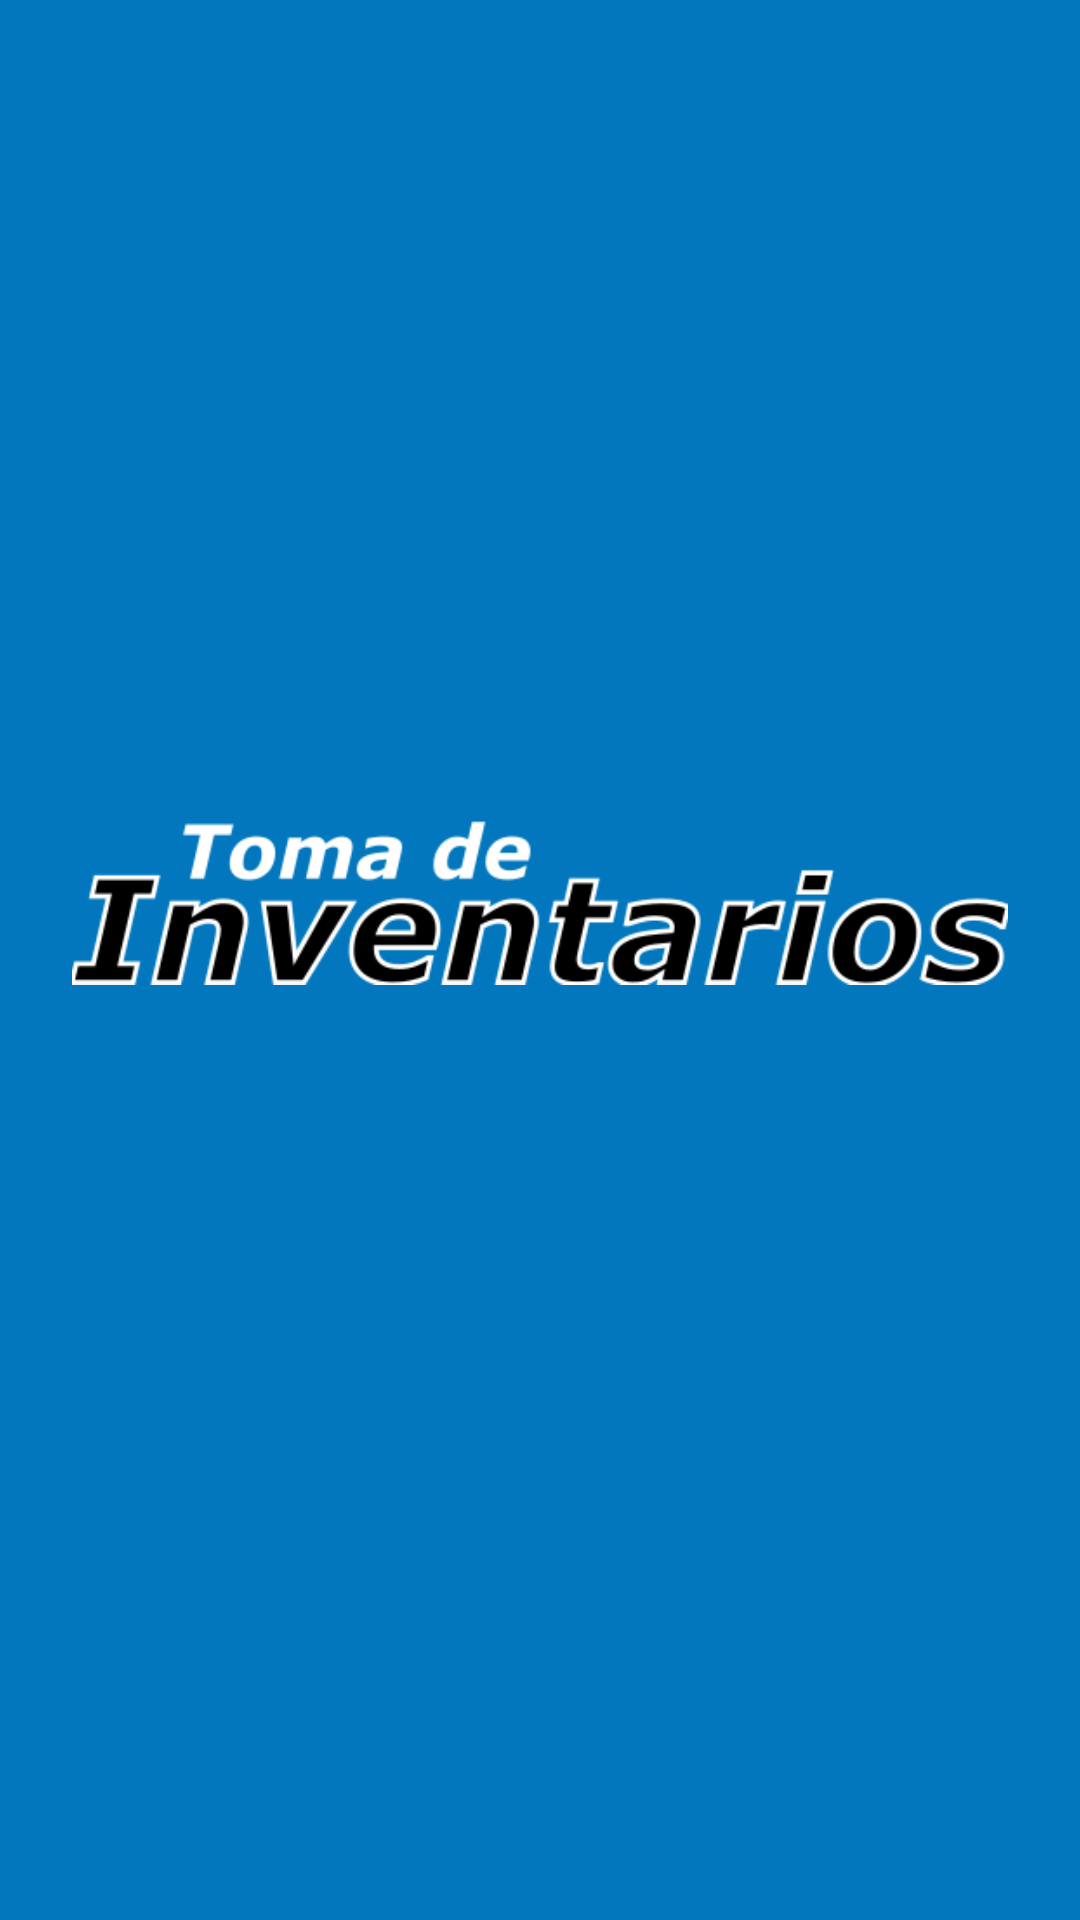

Android layout source for this screen:
<!-- AndroidManifest.xml: application theme AppTheme.NoActionBar -->
<!-- res/layout/nav_header_main.xml -->
<?xml version="1.0" encoding="utf-8"?>
<androidx.constraintlayout.widget.ConstraintLayout xmlns:android="http://schemas.android.com/apk/res/android"
    xmlns:app="http://schemas.android.com/apk/res-auto"
    xmlns:tools="http://schemas.android.com/tools"
    android:layout_width="match_parent"
    android:layout_height="@dimen/nav_header_height"
    android:background="@color/colorPrimary"
    android:padding="@dimen/margin_default"
    android:theme="@style/ThemeOverlay.AppCompat.Dark">

    <ImageView
        android:layout_width="wrap_content"
        android:layout_height="0dp"
        android:layout_marginBottom="@dimen/margin_default"
        android:layout_marginTop="@dimen/margin_default"
        android:adjustViewBounds="true"
        android:paddingEnd="@dimen/margin_default"
        android:paddingStart="@dimen/margin_default"
        android:src="@drawable/proyecto_logo"
        app:layout_constraintBottom_toTopOf="@+id/tv_name"
        app:layout_constraintEnd_toEndOf="parent"
        app:layout_constraintStart_toStartOf="@+id/tv_name"
        app:layout_constraintTop_toTopOf="parent" />

    <TextView
        android:id="@+id/tv_name"
        android:layout_width="0dp"
        android:layout_height="wrap_content"
        android:textColor="@android:color/white"
        android:textSize="@dimen/text_title"
        android:textStyle="bold"
        app:layout_constraintBottom_toTopOf="@+id/tv_user"
        app:layout_constraintEnd_toEndOf="parent"
        app:layout_constraintStart_toStartOf="@+id/tv_user"
        tools:text="Carlos Ramirez Guerra" />

    <TextView
        android:id="@+id/tv_user"
        android:layout_width="wrap_content"
        android:layout_height="wrap_content"
        android:textSize="@dimen/text_caption"
        android:textStyle="bold"
        app:layout_constraintBottom_toBottomOf="parent"
        app:layout_constraintStart_toStartOf="parent"
        tools:text="cwramirezg" />

</androidx.constraintlayout.widget.ConstraintLayout>
<!-- resources referenced by this layout -->
<resources>
  <color name="colorPrimary">#0277bd</color>
  <dimen name="margin_default">12dp</dimen>
  <dimen name="nav_header_height">160dp</dimen>
  <dimen name="text_caption">11sp</dimen>
  <dimen name="text_title">18sp</dimen>
  <!-- drawable proyecto_logo: png bitmap (drawable-nodpi, 21454 bytes) -->
  <style name="AppTheme.NoActionBar">
          <item name="windowActionBar">false</item>
          <item name="windowNoTitle">true</item>
      </style>
</resources>
